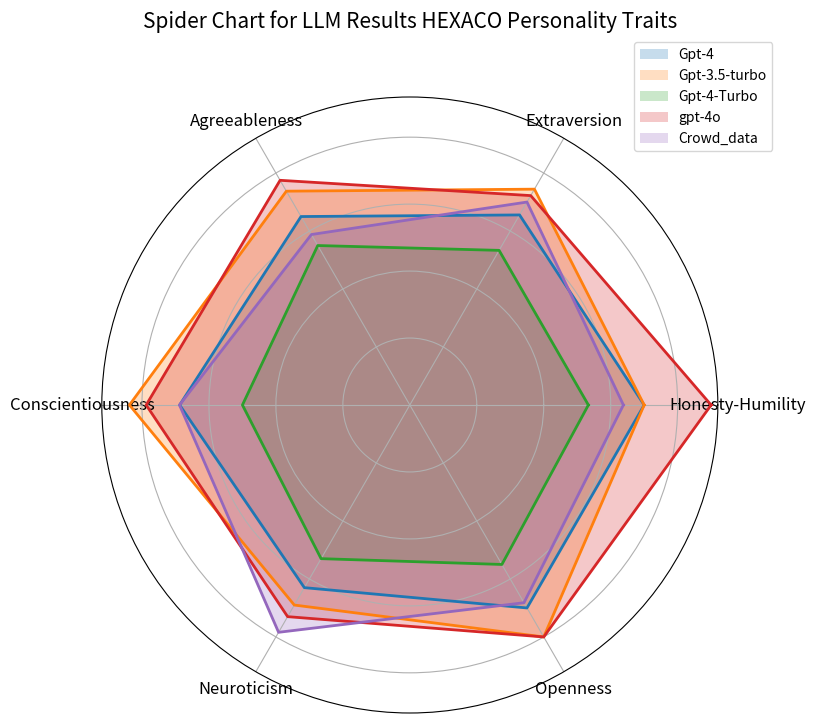

The matplotlib source for this figure:
import matplotlib.pyplot as plt
import numpy as np

def plot_spider_chart(mean_list, llms_name, cat_list):
    # Number of variables
    num_vars = len(cat_list)

    # Compute angle for each category
    angles = np.linspace(0, 2 * np.pi, num_vars, endpoint=False).tolist()

    # Make the plot circular
    angles += angles[:1]

    # Initialize the spider plot
    fig, ax = plt.subplots(figsize=(8, 8), subplot_kw=dict(polar=True))

    # Plot each LLM result
    for i, values in enumerate(mean_list):
        values += values[:1]  # Complete the loop for circular plot
        ax.fill(angles, values, alpha=0.25, label=llms_name[i])
        ax.plot(angles, values, linewidth=2, linestyle='solid')

    # Add labels
    ax.set_yticklabels([])
    ax.set_xticks(angles[:-1])
    ax.set_xticklabels(cat_list, fontsize=12)

    # Add title and legend
    plt.title('Spider Chart for LLM Results HEXACO Personality Traits', size=15, color='black', y=1.1)
    ax.legend(loc='upper right', bbox_to_anchor=(1.1, 1.1))

    # Show the plot
    plt.show()

# Example data
#  these experiensts are conducted for one runs only that is one test. 

mean_list = [
    [3.5, 3.2777777777777777, 3.25, 3.4375, 3.15, 3.5],
    [3.5, 3.7222222222222223, 3.6875, 4.1875, 3.45, 4],
    [2.666666666666667, 2.666666666666667, 2.75, 2.5, 2.6500000000000004, 2.75],
    [4.5, 3.6111111111111107, 3.875, 3.9375, 3.65, 4],
    [3.19, 3.50, 2.94, 3.44, 3.92, 3.41]
]
llms_name = ["Gpt-4", "Gpt-3.5-turbo",'Gpt-4-Turbo', "gpt-4o" ,"Crowd_data"]
cat_list = ['Honesty-Humility', 'Extraversion', 'Agreeableness', 'Conscientiousness', 'Neuroticism', 'Openness']

# Call the function to plot the spider chart
plot_spider_chart(mean_list, llms_name, cat_list)
